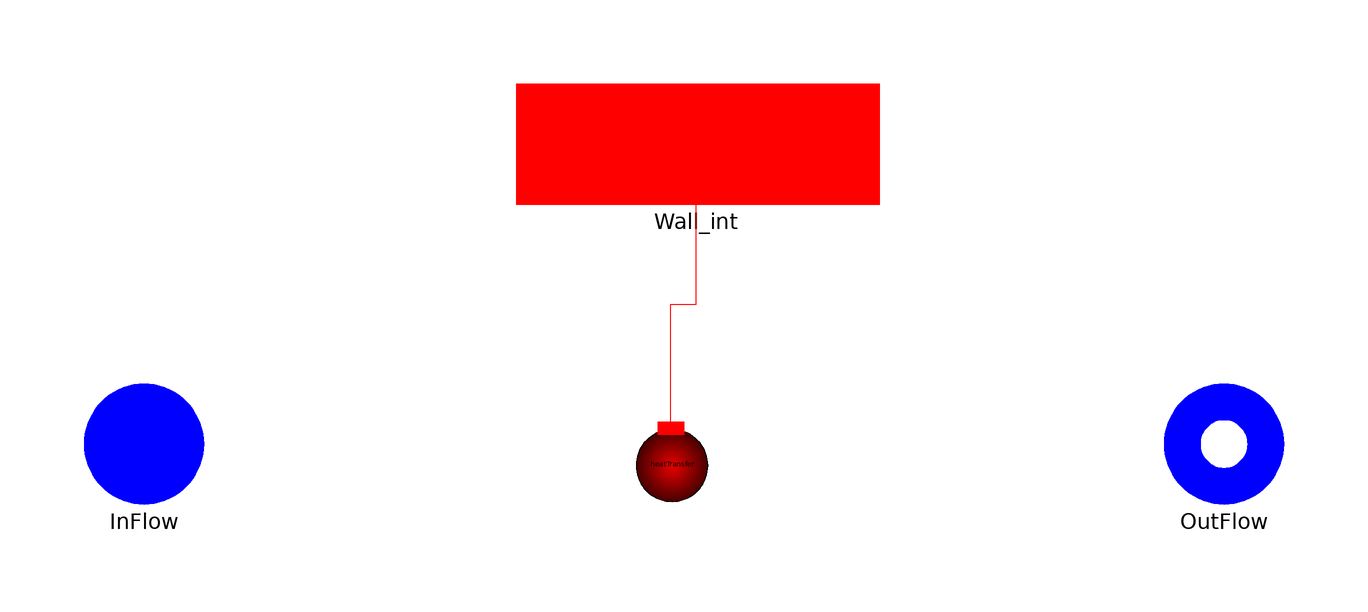

The component connection diagram of the Modelica model below, drawn from its own Placement and Line annotations.

model Cell1Dim_limit
  "1-D fluid flow model (Real fluid model) with a limiter on the node enthalpies"
replaceable package Medium = ThermoCycle.Media.DummyFluid constrainedby
    Modelica.Media.Interfaces.PartialMedium
annotation (choicesAllMatching = true);
/************ Thermal and fluid ports ***********/
 ThermoCycle.Interfaces.Fluid.FlangeA_limit InFlow(redeclare package Medium =
        Medium)
    annotation (Placement(transformation(extent={{-100,-10},{-80,10}}),
        iconTransformation(extent={{-120,-20},{-80,20}})));
 ThermoCycle.Interfaces.Fluid.FlangeB_limit OutFlow(redeclare package Medium =
        Medium)
    annotation (Placement(transformation(extent={{80,-10},{100,10}}),
        iconTransformation(extent={{80,-18},{120,20}})));
ThermoCycle.Interfaces.HeatTransfer.ThermalPortL  Wall_int
    annotation (Placement(transformation(extent={{-28,40},{32,60}}),
        iconTransformation(extent={{-40,40},{40,60}})));
/************ Geometric characteristics **************/
  parameter Integer Nt(min=1)=1 "Number of cells in parallel";
  constant Real pi = Modelica.Constants.pi "pi-greco";
  parameter Modelica.SIunits.Volume Vi "Volume of a single cell";
  parameter Modelica.SIunits.Area Ai "Lateral surface of a single cell";
  parameter Modelica.SIunits.MassFlowRate Mdotnom "Nominal fluid flow rate";
  parameter Modelica.SIunits.CoefficientOfHeatTransfer Unom_l
    "if HTtype = LiqVap : Heat transfer coefficient, liquid zone ";
  parameter Modelica.SIunits.CoefficientOfHeatTransfer Unom_tp
    "if HTtype = LiqVap : heat transfer coefficient, two-phase zone";
  parameter Modelica.SIunits.CoefficientOfHeatTransfer Unom_v
    "if HTtype = LiqVap : heat transfer coefficient, vapor zone";
  /************ FLUID INITIAL VALUES ***************/
parameter Modelica.SIunits.Pressure pstart "Fluid pressure start value"
                                     annotation (Dialog(tab="Initialization"));
  parameter Medium.SpecificEnthalpy hstart=1E5 "Start value of enthalpy"
    annotation (Dialog(tab="Initialization"));
/****************** NUMERICAL OPTIONS  ***********************/
  import ThermoCycle.Functions.Enumerations.Discretizations;
  parameter Discretizations Discretization=ThermoCycle.Functions.Enumerations.Discretizations.upwind_AllowFlowReversal
    "Selection of the spatial discretization scheme"  annotation (Dialog(tab="Numerical options"));
  parameter Boolean limit_hnode=true
    "Limits the node enthalpy to ensure more robustness"                                  annotation(Dialog(tab="Numerical options"));
  parameter Real yLimit(min=0,max=1)=0.9
    "Limiting factor. Defines how close to the singular system we can go. Should be set close to 1"
                                                                                                        annotation(Dialog(tab="Numerical options",enable=limit_hnode));
  parameter Boolean Mdotconst=false
    "Set to yes to assume constant mass flow rate at each node (easier convergence)"
    annotation (Dialog(tab="Numerical options"));
  parameter Boolean max_der=false
    "Set to yes to limit the density derivative during phase transitions"
    annotation (Dialog(tab="Numerical options"));
  parameter Boolean filter_dMdt=false
    "Set to yes to filter dMdt with a first-order filter"
    annotation (Dialog(tab="Numerical options"));
  parameter Real max_drhodt=100 "Maximum value for the density derivative"
    annotation (Dialog(enable=max_der, tab="Numerical options"));
  parameter Modelica.SIunits.Time TT=1
    "Integration time of the first-order filter"
    annotation (Dialog(enable=filter_dMdt, tab="Numerical options"));
  parameter Boolean steadystate=true
    "if true, sets the derivative of h (working fluids enthalpy in each cell) to zero during Initialization"
    annotation (Dialog(group="Initialization options", tab="Initialization"));
/********************************* HEAT TRANSFER MODEL ********************************/
/* Heat transfer Model */
replaceable model HeatTransfer =
ThermoCycle.Components.HeatFlow.HeatTransfer.MassFlowDependence
constrainedby
    ThermoCycle.Components.HeatFlow.HeatTransfer.BaseClasses.PartialHeatTransferZones
    "Convective heat transfer"                                                         annotation (choicesAllMatching = true);
HeatTransfer heatTransfer( redeclare final package Medium = Medium,
final n=1,
final Mdotnom = Mdotnom/Nt,
final Unom_l = Unom_l,
final Unom_tp = Unom_tp,
final Unom_v = Unom_v,
final M_dot = M_dot_su,
final x = x,
final FluidState={fluidState})
                          annotation (Placement(transformation(extent={{-12,-14},
            {8,6}})));
/***************  VARIABLES ******************/
  Medium.ThermodynamicState  fluidState;
  Medium.SaturationProperties sat;
  //Medium.Temperature T_sat "Saturation temperature";
  Medium.AbsolutePressure p(start=pstart);
  Modelica.SIunits.MassFlowRate M_dot_su(start=Mdotnom/Nt);
  Modelica.SIunits.MassFlowRate M_dot_ex(start=Mdotnom/Nt);
  Medium.SpecificEnthalpy h(start=hstart)
    "Fluid specific enthalpy at the cells";
  Medium.Temperature T "Fluid temperature";
 // Modelica.SIunits.Temperature T_wall "Internal wall temperature";
  Medium.Density rho "Fluid cell density";
  Modelica.SIunits.DerDensityByEnthalpy drdh
    "Derivative of density by enthalpy";
  Modelica.SIunits.DerDensityByPressure drdp
    "Derivative of density by pressure";
  Modelica.SIunits.SpecificEnthalpy hnode_su(start=hstart)
    "Enthalpy state variable at inlet node";
  Modelica.SIunits.SpecificEnthalpy hnode_ex(start=hstart)
    "Enthalpy state variable at outlet node";
  Real dMdt "Time derivative of mass in cell";
  Modelica.SIunits.HeatFlux qdot "heat flux at each cell";
  Real x "Vapor quality";
  Modelica.SIunits.SpecificEnthalpy h_l;
  Modelica.SIunits.SpecificEnthalpy h_v;
  Modelica.SIunits.Power Q_tot "Total heat flux exchanged by the thermal port";
  Modelica.SIunits.Mass M_tot "Total mass of the fluid in the component";
equation
  //Saturation
  sat = Medium.setSat_p(p);
  h_v = Medium.dewEnthalpy(sat);
  h_l = Medium.bubbleEnthalpy(sat);
  //T_sat = Medium.temperature(sat);
  /* Fluid Properties */
  fluidState = Medium.setState_ph(p,h);
  T = Medium.temperature(fluidState);
  rho = Medium.density(fluidState);
  if max_der then
      drdp = min(max_drhodt/10^5, Medium.density_derp_h(fluidState));
      drdh = max(max_drhodt/(-4000), Medium.density_derh_p(fluidState));
  else
      drdp = Medium.density_derp_h(fluidState);
      drdh = Medium.density_derh_p(fluidState);
  end if;
  /* ENERGY BALANCE */
    Vi*rho*der(h) + M_dot_ex*(hnode_ex - h) - M_dot_su*(hnode_su - h) - Vi*der(p) = Ai*qdot
    "Energy balance";
//  qdot = U*(T_wall - T);
  x = (h - h_l)/(h_v - h_l);
Q_tot = Ai*qdot "Total heat flow through the thermal port";
qdot = heatTransfer.q_dot[1];
M_tot = Vi*rho;
  /* MASS BALANCE */
  if filter_dMdt then
      der(dMdt) = (Vi*(drdh*der(h) + drdp*der(p)) - dMdt)/TT
      "Mass derivative for each volume";
       else
      dMdt = Vi*(drdh*der(h) + drdp*der(p));
   end if;
if Mdotconst then
      M_dot_ex = M_dot_su;
   else
      dMdt = -M_dot_ex + M_dot_su;
end if;
  if (Discretization == Discretizations.centr_diff) then  //dummy values since this canno by used
    hnode_ex = 0;
    hnode_su = 0;
    assert(h>1E20,"Flow1dim with limiter cannot be used yet with the central differences discretization scheme");
  elseif (Discretization == Discretizations.centr_diff_AllowFlowReversal) then   //dummy values since this canno by used
    hnode_ex = 0;
    hnode_su = 0;
    assert(h>1E20,"Flow1dim with limiter cannot be used yet with the central differences discretization scheme");
  elseif (Discretization == Discretizations.upwind_AllowFlowReversal) then
    hnode_ex = actualStream(OutFlow.h_outflow);
    hnode_su = actualStream(InFlow.h_outflow);
  elseif (Discretization == Discretizations.upwind) then         //In this case upwind_AllowFlowReversal and upwind are actually identical
    hnode_ex = if M_dot_ex >= 0 then h else inStream(OutFlow.h_outflow);
    hnode_su = if M_dot_su <= 0 then h else inStream(InFlow.h_outflow);
  else                                           // Upwind scheme with smoothing
    hnode_ex = homotopy(inStream(OutFlow.h_outflow) + ThermoCycle.Functions.transition_factor(-Mdotnom/10,0,M_dot_ex,1) * (h - inStream(OutFlow.h_outflow)),h);
    hnode_su = homotopy(h + ThermoCycle.Functions.transition_factor(-Mdotnom/10,Mdotnom/10,M_dot_su,1) * (inStream(InFlow.h_outflow) - h), inStream(InFlow.h_outflow));
  end if;
if not limit_hnode then
    InFlow.h_outflow = h;
    OutFlow.h_outflow = h;
    InFlow.h_limit = -1E10;
    OutFlow.h_limit = -1E10;
else
    InFlow.h_outflow = noEvent(max(h,inStream(InFlow.h_limit)));
    OutFlow.h_outflow = noEvent(max(h,inStream(OutFlow.h_limit)));
    InFlow.h_limit = h + yLimit*rho/drdh;
    OutFlow.h_limit = InFlow.h_limit;
end if;
/* pressures */
 p = OutFlow.p;
 InFlow.p = p;
/*Mass Flow*/
 M_dot_su = InFlow.m_flow/Nt;
 if Mdotconst then
   OutFlow.m_flow/Nt = - M_dot_su;
 else
   OutFlow.m_flow/Nt = -M_dot_ex;
 end if;
InFlow.Xi_outflow = inStream(OutFlow.Xi_outflow);
OutFlow.Xi_outflow = inStream(InFlow.Xi_outflow);
initial equation
  if steadystate then
    der(h) = 0;
      end if;
  if filter_dMdt then
    der(dMdt) = 0;
    end if;

equation
  connect(heatTransfer.thermalPortL[1], Wall_int) annotation (Line(
      points={{-2.2,2.6},{-2.2,23.3},{2,23.3},{2,50}},
      color={255,0,0},
      smooth=Smooth.None));
  annotation (Diagram(coordinateSystem(preserveAspectRatio=true,  extent={{-100,
            -100},{100,100}}),
                      graphics), Icon(graphics={Rectangle(
          extent={{-92,40},{88,-40}},
          lineColor={0,0,255},
          fillColor={0,255,255},
          fillPattern=FillPattern.Solid)}),
    Documentation(info="<html>
<p><big>Model <b>Cell1Dim_limit</b> represents the <em><FONT COLOR=red><a href=\"modelica://ThermoCycle.Components.FluidFlow.Pipes.Cell1D\">Cell1D</a></FONT></em> model with the limiter proposed in: </p>
<p>Schulze et al., A limiter for Preventing Singularity in Simplified Finite Volume Methods</p>. 
<p><big>An overall flow model can be obtained by interconnecting several cells in series 
         (see <em><FONT COLOR=red><a href=\"modelica://ThermoCycle.Components.FluidFlow.Pipes.Flow1Dim_limit\">Flow1Dim_limit</a></FONT></em>).
         
<p><b><big>Numerical options</b></p>
<p><big>Two more options are available with respecto to Cell1Dim model:
<ul><li>limit_hnode: if set to true, it limits the node enthalpy to ensure more robustness of the model
<li>ylimit: it is a security factor to ensure a minimum distance between the outlet enthalpy and the theoretical limit 
 </ul>

<p><br/>S. Quoilin, July 2013</p>


</html>"));
end Cell1Dim_limit;